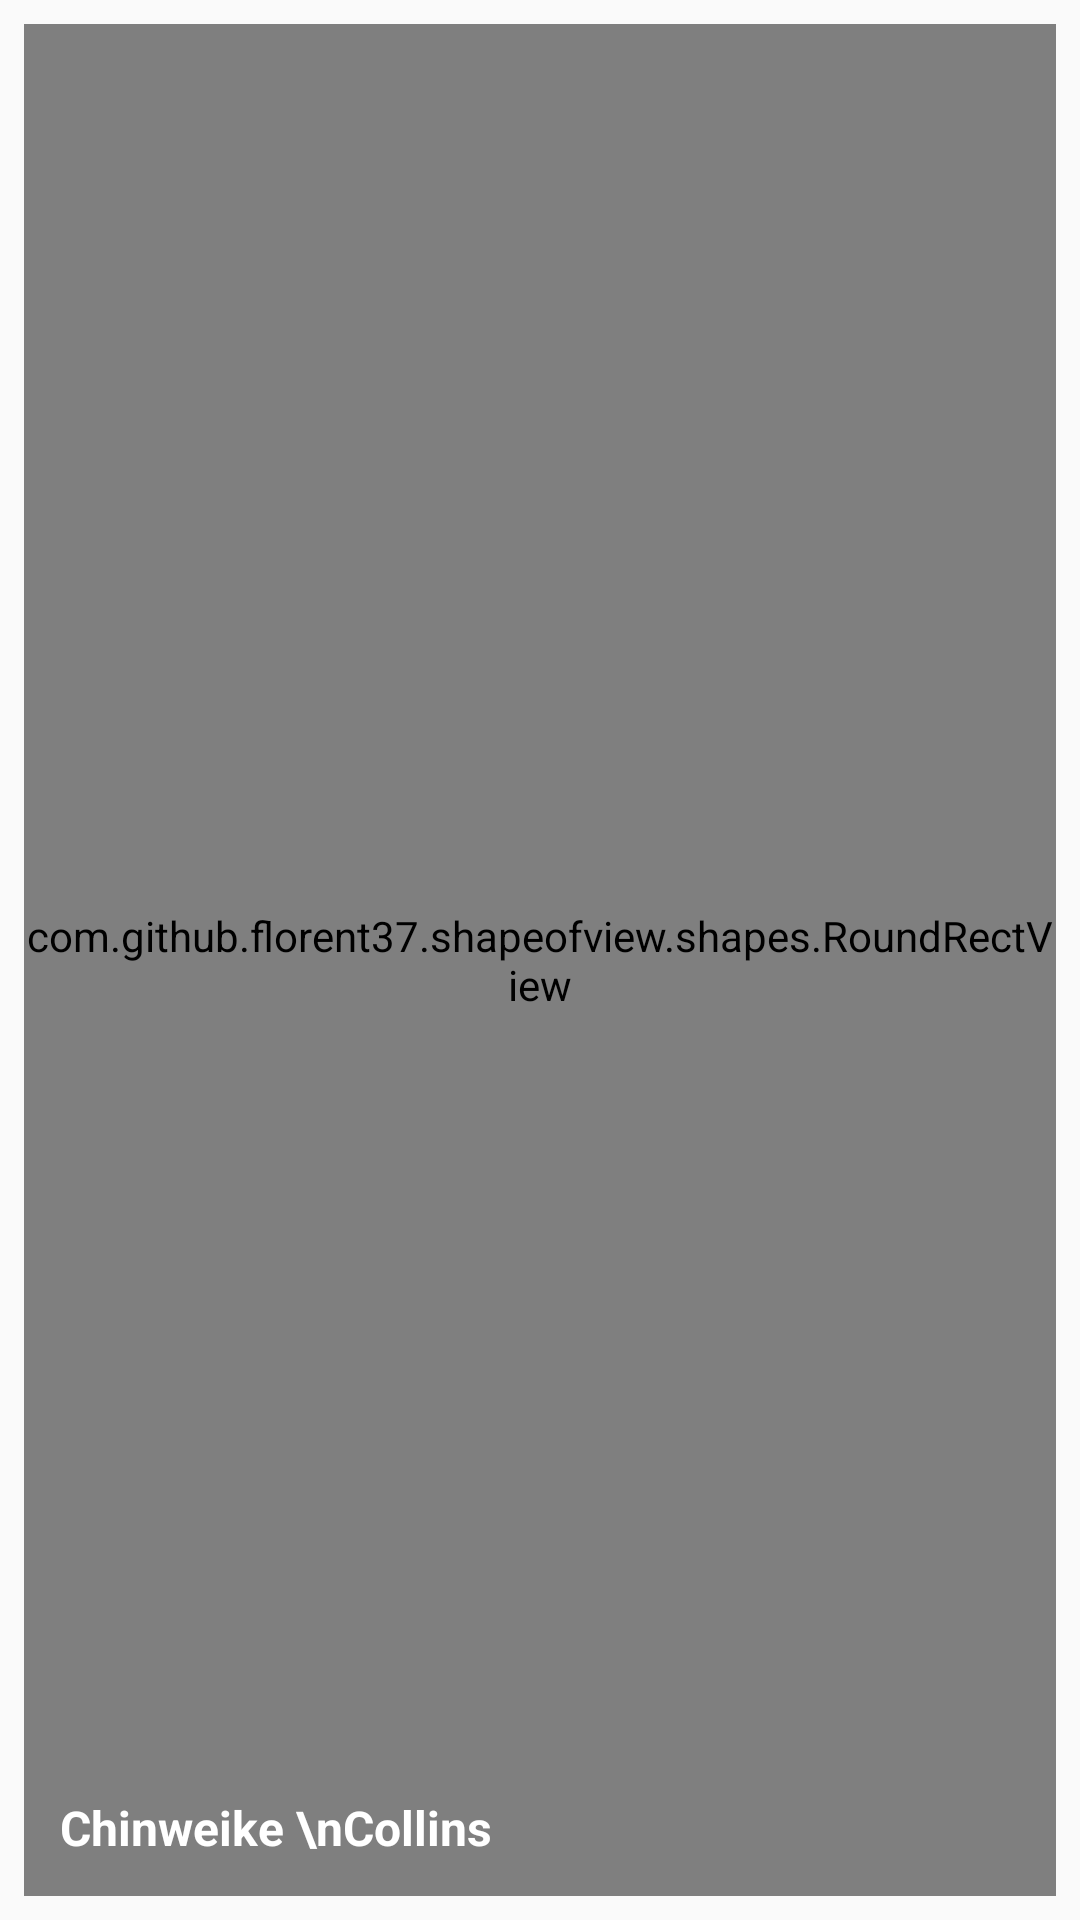

Write the Android layout XML for this screen, with the resource values it uses.
<!-- AndroidManifest.xml: application theme AppTheme -->
<!-- res/layout/adapter_item.xml -->
<?xml version="1.0" encoding="utf-8"?>
<RelativeLayout xmlns:android="http://schemas.android.com/apk/res/android"
    xmlns:tools="http://schemas.android.com/tools"
    android:layout_width="wrap_content"
    android:layout_height="120dp"
    android:padding="8dp"
    xmlns:app="http://schemas.android.com/apk/res-auto"
    android:id="@+id/itemWrapper">

    <com.github.florent37.shapeofview.shapes.RoundRectView
        android:layout_width="match_parent"
        android:layout_height="match_parent"
        app:shape_roundRect_bottomLeftRadius="10dp"
        app:shape_roundRect_bottomRightRadius="10dp"
        app:shape_roundRect_topLeftRadius="10dp"
        app:shape_roundRect_topRightRadius="10dp"
        app:shape_roundRect_borderColor="@android:color/black"
        app:shape_roundRect_borderWidth="0dp"
        >
        <ImageView
            android:id="@+id/itemImgBg"
            android:layout_width="match_parent"
            android:layout_height="match_parent"
            android:src="@drawable/a_item_bg3"
            tools:ignore="ContentDescription"
            android:adjustViewBounds="true"
            android:scaleType="centerCrop"/>
    </com.github.florent37.shapeofview.shapes.RoundRectView>
    <TextView
        android:id="@+id/itmemUserName"
        android:layout_width="wrap_content"
        android:layout_height="wrap_content"
        android:text="Chinweike \nCollins"
        android:textColor="#fff"
        android:textStyle="bold"
        android:textSize="16sp"
        android:padding="12dp"
        android:layout_alignParentBottom="true"/>
</RelativeLayout>
<!-- resources referenced by this layout -->
<resources>
  <!-- drawable a_item_bg3: png bitmap (drawable, 13262 bytes) -->
  <style name="AppTheme" parent="Theme.AppCompat.Light.DarkActionBar">
          
          <item name="colorPrimary">@color/colorPrimary</item>
          <item name="colorPrimaryDark">@color/colorPrimaryDark</item>
          <item name="colorAccent">@color/colorAccent</item>
      </style>
  <color name="colorPrimary">#2F80ED</color>
  <color name="colorPrimaryDark">#FFFFFF</color>
  <color name="colorAccent">#03DAC5</color>
</resources>
